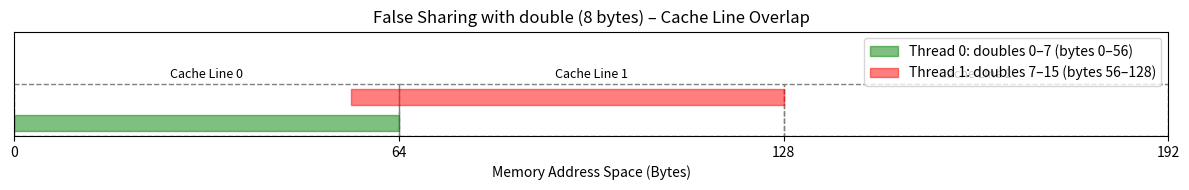

The script that saved this image:
import matplotlib.pyplot as plt
import matplotlib.patches as patches

# Constants
CACHE_LINE_SIZE = 64  # bytes
DOUBLE_SIZE = 8       # bytes per double

def plot_false_sharing_doubles():
    fig, ax = plt.subplots(figsize=(12, 2))
    ax.set_xlim(0, 192)
    ax.set_ylim(0, 2)
    ax.set_xticks(range(0, 193, CACHE_LINE_SIZE))
    ax.set_yticks([])
    ax.set_xlabel("Memory Address Space (Bytes)")
    ax.set_title("False Sharing with double (8 bytes) – Cache Line Overlap")

    # Draw cache line boundaries
    for i in range(3):
        start = i * CACHE_LINE_SIZE
        ax.add_patch(patches.Rectangle((start, 0), CACHE_LINE_SIZE, 1,
                                       fill=False, linestyle='--', edgecolor='gray'))
        ax.text(start + CACHE_LINE_SIZE / 2, 1.05, f"Cache Line {i}",
                ha='center', va='bottom', fontsize=9)

    # Thread 0: accessing doubles 0–7 → bytes 0–56
    ax.add_patch(patches.Rectangle((0, 0.1), 64, 0.3, color='green', alpha=0.5,
                                   label="Thread 0: doubles 0–7 (bytes 0–56)"))

    # Thread 1: accessing doubles 7–15 → bytes 56–128
    ax.add_patch(patches.Rectangle((56, 0.6), 72, 0.3, color='red', alpha=0.5,
                                   label="Thread 1: doubles 7–15 (bytes 56–128)"))

    ax.legend(loc='upper right')
    plt.tight_layout()
    plt.show()

if __name__ == "__main__":
    plot_false_sharing_doubles()
